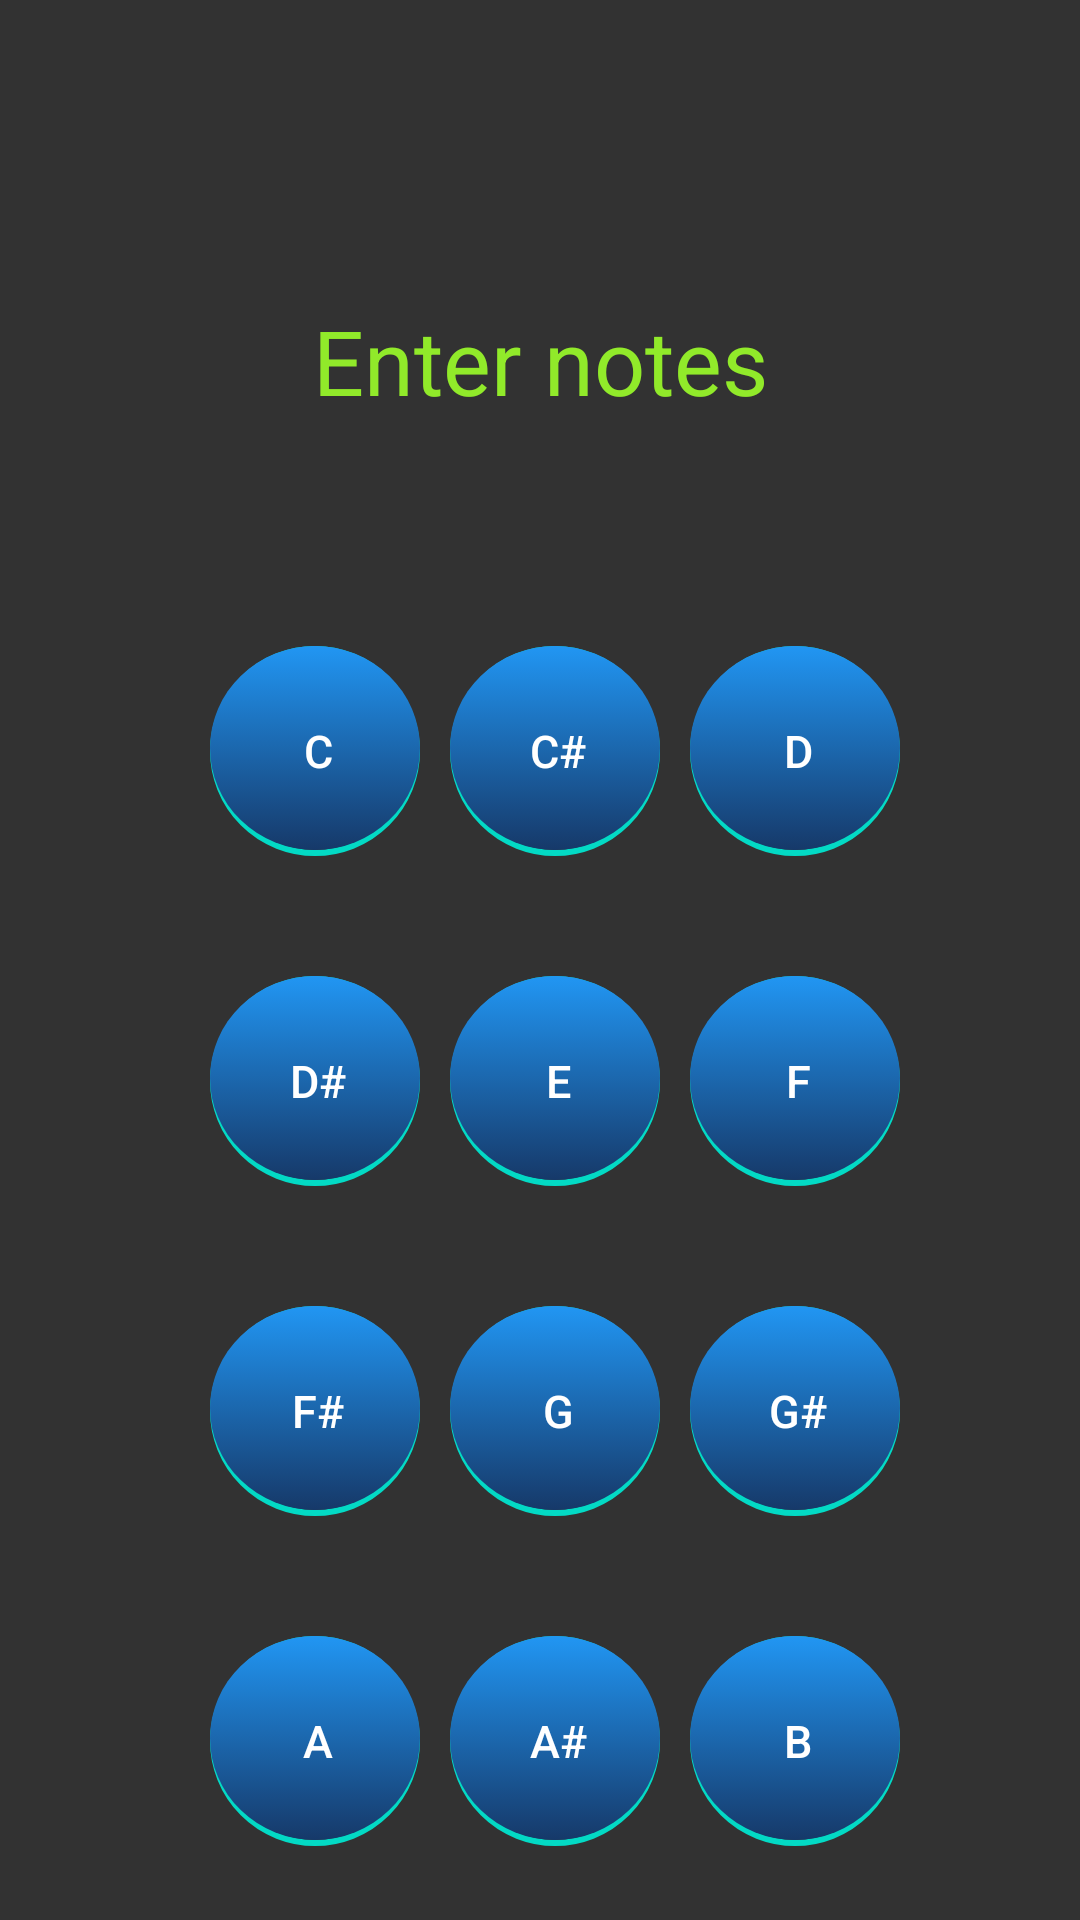

Android layout source for this screen:
<!-- AndroidManifest.xml: fallback theme Theme.MaterialComponents.DayNight.NoActionBar -->
<!-- res/layout/activity_lockscreen.xml -->
<?xml version="1.0" encoding="utf-8"?>
<androidx.constraintlayout.widget.ConstraintLayout xmlns:android="http://schemas.android.com/apk/res/android"
    xmlns:tools="http://schemas.android.com/tools"
    android:layout_width="match_parent"
    android:layout_height="match_parent"
    android:background="#323232"
    tools:context=".LockScreenActivity">

    <LinearLayout
        android:layout_width="match_parent"
        android:layout_height="match_parent"
        android:layout_marginStart="10sp"
        android:layout_marginEnd="10sp"
        android:orientation="vertical"
        android:layout_gravity="center">

        <TextView
            android:id="@+id/title"
            android:layout_width="match_parent"
            android:layout_height="wrap_content"
            android:layout_marginTop="100dp"
            android:gravity="center"
            android:text="@string/insert_notes"
            android:textColor="@color/custom_green"
            android:textSize="30sp" />

        <LinearLayout
            android:layout_width="match_parent"
            android:layout_height="wrap_content"
            android:layout_marginTop="75dp"
            android:gravity="center">

            <Button
                android:id="@+id/buttonDo"
                android:layout_width="70dp"
                android:layout_height="70dp"
                android:layout_marginStart="10sp"
                android:background="@drawable/round"
                android:text="@string/Do"
                android:textAllCaps="true"
                android:textColor="@color/white"
                android:textSize="15sp"
                tools:ignore="ButtonStyle" />

            <Button
                android:id="@+id/buttonDodie"
                android:layout_width="70dp"
                android:layout_height="70dp"
                android:layout_marginStart="10sp"
                android:background="@drawable/round"
                android:text="@string/Dodie"
                android:textAllCaps="true"
                android:textColor="@color/white"
                android:textSize="15sp"
                tools:ignore="ButtonStyle" />

            <Button
                android:id="@+id/buttonRe"
                android:layout_width="70dp"
                android:layout_height="70dp"
                android:layout_marginStart="10sp"
                android:background="@drawable/round"
                android:text="@string/Re"
                android:textAllCaps="true"
                android:textColor="@color/white"
                android:textSize="15sp"
                tools:ignore="ButtonStyle" />

        </LinearLayout>

        <LinearLayout
            android:layout_width="match_parent"
            android:layout_height="wrap_content"
            android:layout_marginTop="40dp"
            android:gravity="center">

            <Button
                android:id="@+id/buttonRedie"
                android:layout_width="70dp"
                android:layout_height="70dp"
                android:layout_marginStart="10sp"
                android:background="@drawable/round"
                android:text="@string/Redie"
                android:textAllCaps="true"
                android:textColor="@color/white"
                android:textSize="15sp"
                tools:ignore="ButtonStyle" />

            <Button
                android:id="@+id/buttonMi"
                android:layout_width="70dp"
                android:layout_height="70dp"
                android:layout_marginStart="10sp"
                android:background="@drawable/round"
                android:text="@string/Mi"
                android:textAllCaps="true"
                android:textColor="@color/white"
                android:textSize="15sp"
                tools:ignore="ButtonStyle" />

            <Button
                android:id="@+id/buttonFa"
                android:layout_width="70dp"
                android:layout_height="70dp"
                android:layout_marginStart="10sp"
                android:background="@drawable/round"
                android:text="@string/Fa"
                android:textAllCaps="true"
                android:textColor="@color/white"
                android:textSize="15sp"
                tools:ignore="ButtonStyle" />

        </LinearLayout>

        <LinearLayout
            android:layout_width="match_parent"
            android:layout_height="wrap_content"
            android:layout_marginTop="40dp"
            android:gravity="center">

            <Button
                android:id="@+id/buttonFadie"
                android:layout_width="70dp"
                android:layout_height="70dp"
                android:layout_marginStart="10sp"
                android:background="@drawable/round"
                android:text="@string/Fadie"
                android:textAllCaps="true"
                android:textColor="@color/white"
                android:textSize="15sp"
                tools:ignore="ButtonStyle" />

            <Button
                android:id="@+id/buttonSol"
                android:layout_width="70dp"
                android:layout_height="70dp"
                android:layout_marginStart="10sp"
                android:background="@drawable/round"
                android:text="@string/Sol"
                android:textAllCaps="true"
                android:textColor="@color/white"
                android:textSize="15sp"
                tools:ignore="ButtonStyle" />

            <Button
                android:id="@+id/buttonSoldie"
                android:layout_width="70dp"
                android:layout_height="70dp"
                android:layout_marginStart="10sp"
                android:background="@drawable/round"
                android:text="@string/Soldie"
                android:textAllCaps="true"
                android:textColor="@color/white"
                android:textSize="15sp"
                tools:ignore="ButtonStyle" />

        </LinearLayout>

        <LinearLayout
            android:layout_width="match_parent"
            android:layout_height="wrap_content"
            android:layout_marginTop="40dp"
            android:gravity="center">

            <Button
                android:id="@+id/buttonLa"
                android:layout_width="70dp"
                android:layout_height="70dp"
                android:layout_marginStart="10sp"
                android:background="@drawable/round"
                android:text="@string/La"
                android:textAllCaps="true"
                android:textColor="@color/white"
                android:textSize="15sp"
                tools:ignore="ButtonStyle" />

            <Button
                android:id="@+id/buttonLadie"
                android:layout_width="70dp"
                android:layout_height="70dp"
                android:layout_marginStart="10sp"
                android:background="@drawable/round"
                android:text="@string/Ladie"
                android:textAllCaps="true"
                android:textColor="@color/white"
                android:textSize="15sp"
                tools:ignore="ButtonStyle" />

            <Button
                android:id="@+id/buttonSi"
                android:layout_width="70dp"
                android:layout_height="70dp"
                android:layout_marginStart="10sp"
                android:background="@drawable/round"
                android:text="@string/Si"
                android:textAllCaps="true"
                android:textColor="@color/white"
                android:textSize="15sp"
                tools:ignore="ButtonStyle" />

        </LinearLayout>
    </LinearLayout>

</androidx.constraintlayout.widget.ConstraintLayout>
<!-- resources referenced by this layout -->
<resources>
  <color name="custom_green">#91EA2A</color>
  <color name="white">#FFFFFFFF</color>
  <!-- drawable round: vector/xml drawable (drawable, 2036 chars, omitted) -->
  <string name="Do">C</string>
  <string name="Dodie">C#</string>
  <string name="Fa">F</string>
  <string name="Fadie">F#</string>
  <string name="La">A</string>
  <string name="Ladie">A#</string>
  <string name="Mi">E</string>
  <string name="Re">D</string>
  <string name="Redie">D#</string>
  <string name="Si">B</string>
  <string name="Sol">G</string>
  <string name="Soldie">G#</string>
  <string name="insert_notes">Enter notes</string>
</resources>
